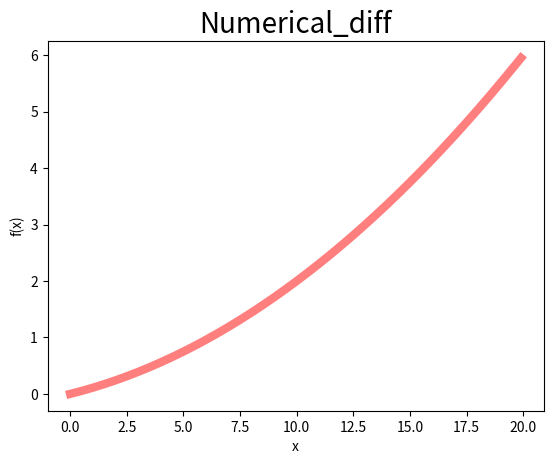

Reproduce this figure in Python. (Note: this script raises an exception after producing the figure.)
import numpy as np
import matplotlib.pyplot as plt
#오차제곱합
def sum_sqaured_error(y,t):
    return 0.5 * np.sum((y-t)**2)

#교차 엔트로피 오차
def cross_entropy_error(y,t):
    delta = 1e-7
    return -np.sum(t*np.log(y+delta))

def numerical_diff(f,x):
    h = 1e-4
    return (f(x+h) - f(x-h)) / (2 * h)

def function_1(x):
    return 0.01*x**2 + 0.1*x

def tangent_line(f, x):
        d = numerical_diff(f, x)
        # print(d)
        y = f(x) - d*x
        return lambda t: d*t + y

x = np.arange(0.0, 20.0, 0.1)
y = function_1(x)
plt.xlabel("x")
plt.ylabel("f(x)")
plt.title("Numerical_diff", fontsize = 20)
plt.plot(x,y, color = "red", alpha = 0.5, linewidth = 6)
plt.savefig("../Img/Original_Function_Plot.png" )
plt.show()

# diff_1 = numerical_diff(function_1,5)
# diff_2 = numerical_diff(function_1,10)

# tf = tangent_line(function_1, 5)
# y2 = tf(x)
# plt.plot(x, y2, color = "blue", alpha = 0.5, linewidth = 6)
# # plt.show()

# tf = tangent_line(function_1, 10)
# y3 = tf(x)
# plt.plot(x, y3, color = "blue", alpha = 0.5, linewidth = 6)

# plt.axhline(function_1(5), 0, 0.25, color='black', linestyle='--', linewidth='3')
# plt.axvline(5, 0, 0.25,color='black', linestyle='--', linewidth='3')
# plt.axhline(function_1(10), 0, 0.5, color='black', linestyle='--', linewidth='3')
# plt.axvline(10, 0, 0.43,color='black', linestyle='--', linewidth='3')
# # plt.axvline(1, 0, 0.16, color='lightgray', linestyle=':', linewidth='2')

# plt.plot([5], [function_1(5)], marker='o', markersize=10, color="black", alpha = 0.5)
# plt.plot([10], [function_1(10)], marker='o', markersize=10, color="black", alpha = 0.5)
# plt.savefig("../Img/Numerical_diff_Plot.png")
# plt.show()